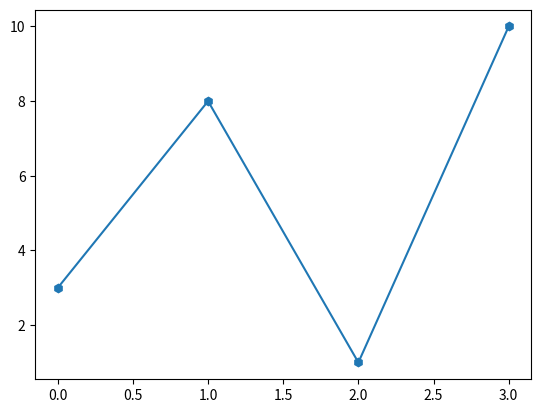

The matplotlib source for this figure:
import matplotlib.pyplot as plt
import numpy as np

ypoints = np.array([3, 8, 1, 10])

plt.plot(ypoints, marker = 'h')
plt.show()






# 'h'	Hexagon	


# Marker Reference
# You can choose any of these markers:

# Marker	Description
# 'o'	Circle	
# '*'	Star	
# '.'	Point	
# ','	Pixel	
# 'x'	X	
# 'X'	X (filled)	
# '+'	Plus	
# 'P'	Plus (filled)	
# 's'	Square	
# 'D'	Diamond	
# 'd'	Diamond (thin)	
# 'p'	Pentagon	
# 'H'	Hexagon	
# 'h'	Hexagon	
# 'v'	Triangle Down	
# '^'	Triangle Up	
# '<'	Triangle Left	
# '>'	Triangle Right	
# '1'	Tri Down	
# '2'	Tri Up	
# '3'	Tri Left	
# '4'	Tri Right	
# '|'	Vline	
# '_'	Hline